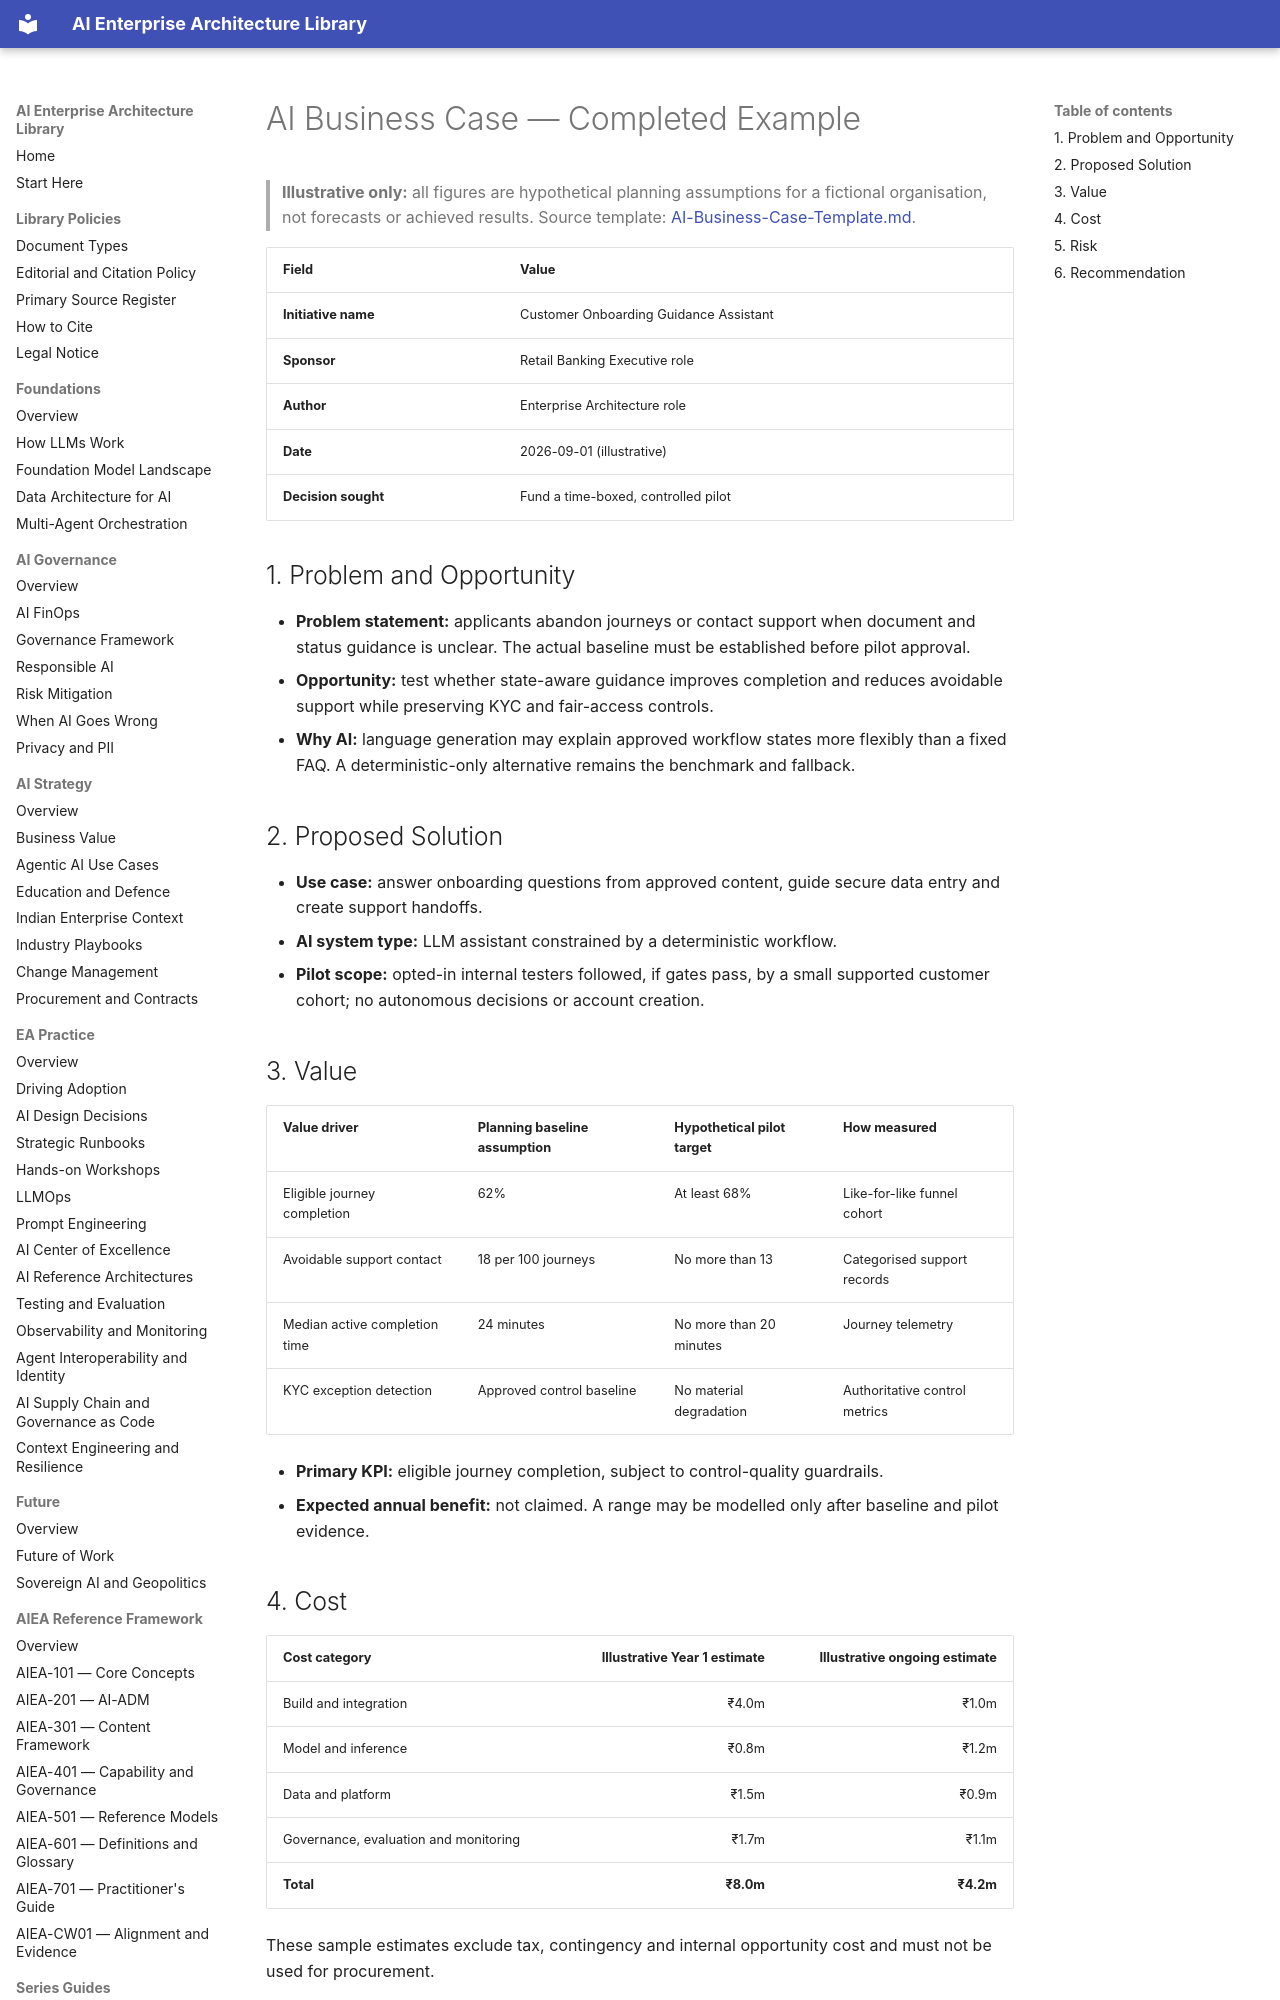

repository: ParthivPandya/enterprise-ai-architecture-library · page: 12-Templates/Examples/AI-Business-Case-Example/index.html · generator: mkdocs

# AI Business Case — Completed Example

> **Illustrative only:** all figures are hypothetical planning assumptions for a fictional organisation, not forecasts or achieved results. Source template: [AI-Business-Case-Template.md](../AI-Business-Case-Template.md).

| Field | Value |
|---|---|
| **Initiative name** | Customer Onboarding Guidance Assistant |
| **Sponsor** | Retail Banking Executive role |
| **Author** | Enterprise Architecture role |
| **Date** | 2026-09-01 (illustrative) |
| **Decision sought** | Fund a time-boxed, controlled pilot |

## 1. Problem and Opportunity

- **Problem statement:** applicants abandon journeys or contact support when document and status guidance is unclear. The actual baseline must be established before pilot approval.
- **Opportunity:** test whether state-aware guidance improves completion and reduces avoidable support while preserving KYC and fair-access controls.
- **Why AI:** language generation may explain approved workflow states more flexibly than a fixed FAQ. A deterministic-only alternative remains the benchmark and fallback.

## 2. Proposed Solution

- **Use case:** answer onboarding questions from approved content, guide secure data entry and create support handoffs.
- **AI system type:** LLM assistant constrained by a deterministic workflow.
- **Pilot scope:** opted-in internal testers followed, if gates pass, by a small supported customer cohort; no autonomous decisions or account creation.
